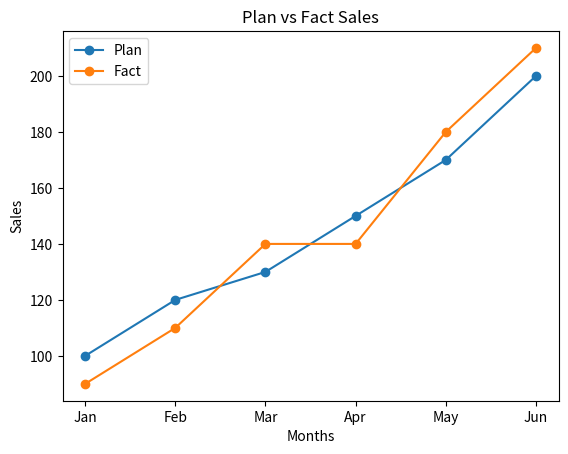

Source code (Python):
import matplotlib.pyplot as plt
import numpy as np

months = ['Jan', 'Feb', 'Mar', 'Apr', 'May', 'Jun']

plan = [100, 120, 130, 150, 170, 200]
fact = [90, 110, 140, 140, 180, 210]

plt.figure()
plt.plot(months, plan, marker='o', label='Plan')
plt.plot(months, fact, marker='o', label='Fact')

plt.xlabel('Months')
plt.ylabel('Sales')
plt.title('Plan vs Fact Sales')
plt.legend()

plt.show()
